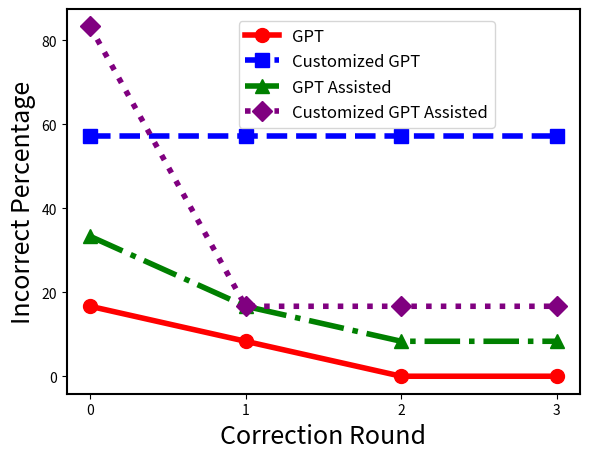

This figure's Python source:
import pandas as pd
import matplotlib.pyplot as plt

# 数据定义
data = {
    "Correction Round": [0, 1, 2, 3],
    "GPT Only": [16.67, 8.33, 0, 0],
    "Model Only": [57.14, 57.14, 57.14, 57.14],
    "GPT Assisted": [33.33, 16.67, 8.33, 8.33],
    "Model Assisted": [83.33, 16.67, 16.67, 16.67]
}

# 创建 DataFrame
df = pd.DataFrame(data)

# 图表样式设置
line_styles = ['-', '--', '-.', ':']  # 实线, 虚线, 点划线, 点线
markers = ['o', 's', '^', 'D']  # 圆形, 方形, 三角形, 菱形
new_contrast_colors = ['red', 'blue', 'green', 'purple']  # 红, 蓝, 绿, 紫
even_thicker_line_width = 4  # 线条粗细
larger_marker_size = 10  # marker大小

# 图例名称映射
updated_labels = {
    "GPT Only": "GPT",
    "Model Only": "Customized GPT",
    "GPT Assisted": "GPT Assisted",
    "Model Assisted": "Customized GPT Assisted"
}

# 绘制图表
#plt.figure(figsize=(10, 6))

plt.figure(figsize=(6, 4.7))

for i, column in enumerate(df.columns[1:]):
    plt.plot(df["Correction Round"], df[column], marker=markers[i], label=updated_labels[column],
             linestyle=line_styles[i], color=new_contrast_colors[i],
             linewidth=even_thicker_line_width, markersize=larger_marker_size)

# 图表轴标签和刻度
plt.xlabel('Correction Round', fontsize=18)
plt.ylabel('Incorrect Percentage', fontsize=18)
plt.xticks([0, 1, 2, 3])


# 图例设置
plt.legend(loc="upper right", bbox_to_anchor=(0.85, 0.99), fontsize=12)

# 添加边框
plt.gca().spines['top'].set_linewidth(1.5)
plt.gca().spines['right'].set_linewidth(1.5)
plt.gca().spines['left'].set_linewidth(1.5)
plt.gca().spines['bottom'].set_linewidth(1.5)

# 调整布局并显示图表
plt.tight_layout()
plt.savefig('test.pdf', format='pdf', dpi=200)
plt.show()